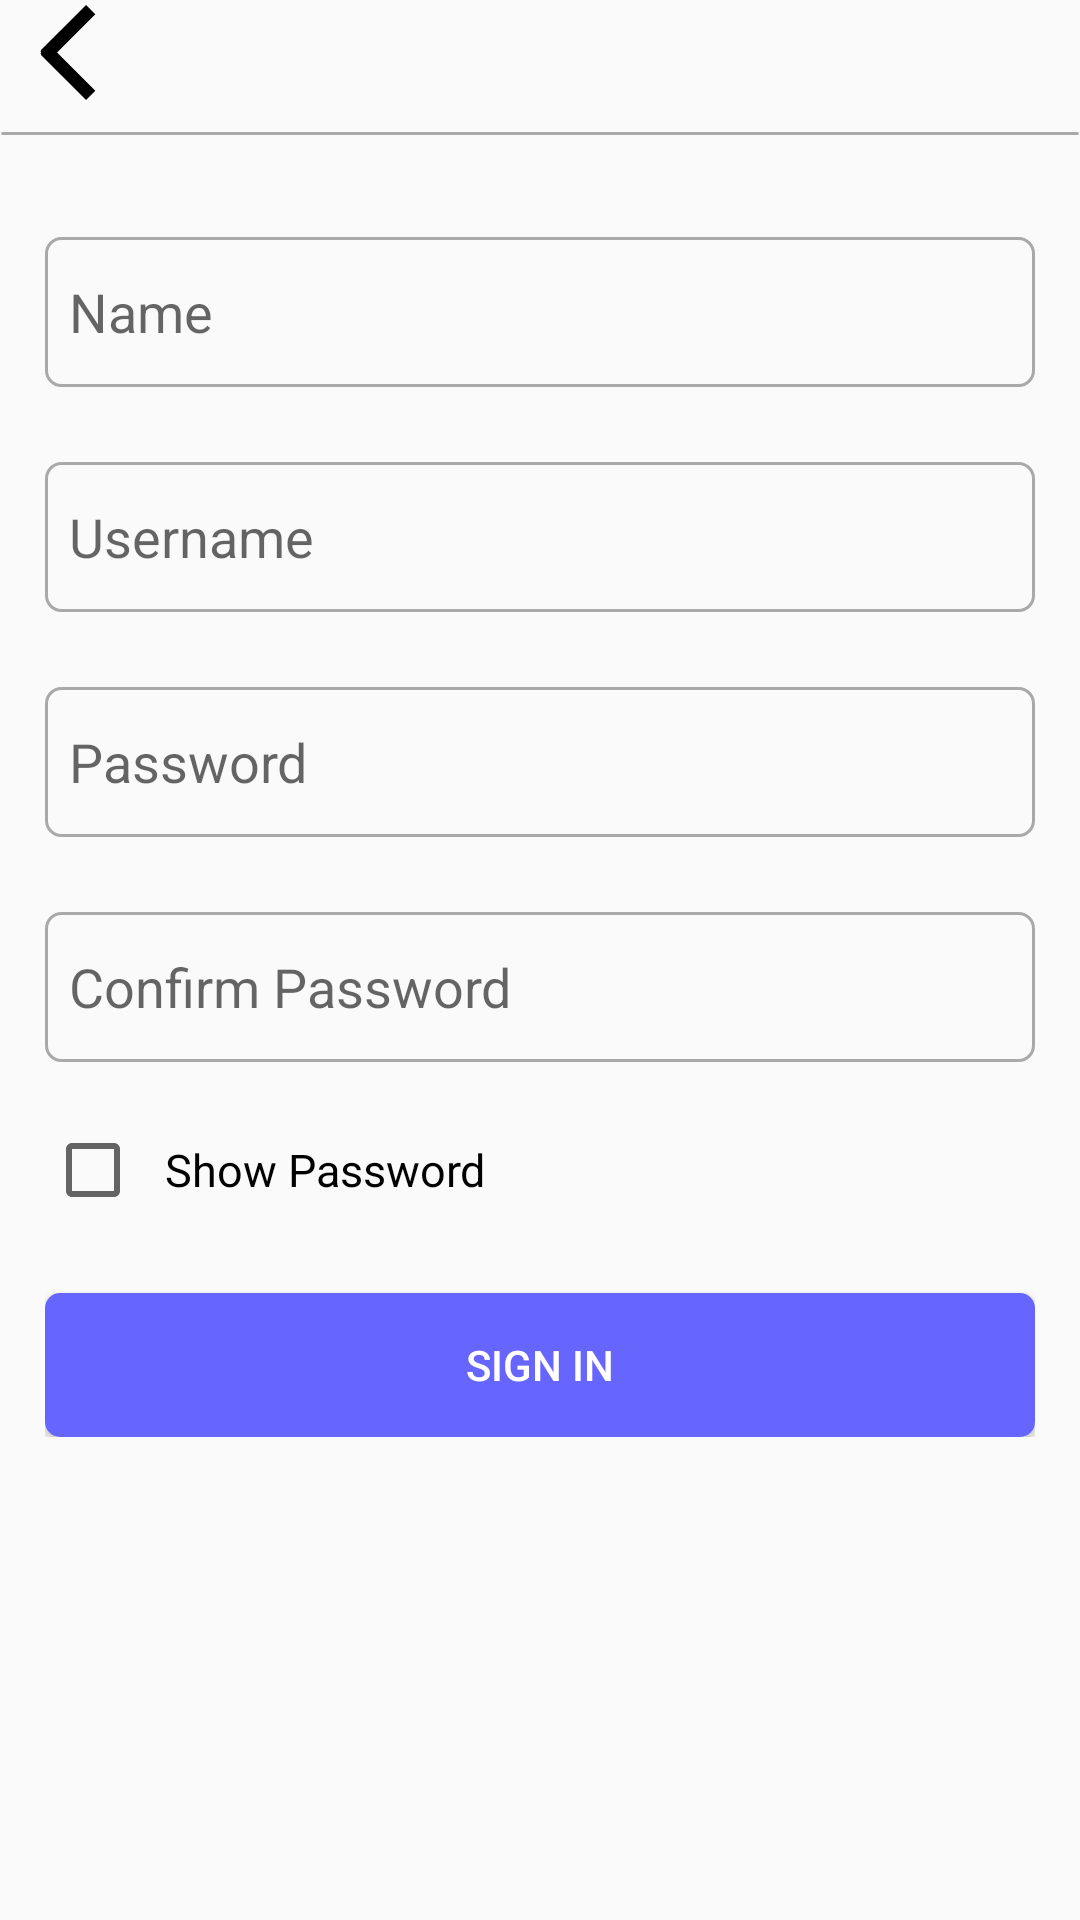

Write the Android layout XML for this screen, with the resource values it uses.
<!-- AndroidManifest.xml: application theme AppTheme -->
<!-- res/layout/activity_register.xml -->
<?xml version="1.0" encoding="utf-8"?>
<LinearLayout xmlns:android="http://schemas.android.com/apk/res/android"
    xmlns:app="http://schemas.android.com/apk/res-auto"
    xmlns:tools="http://schemas.android.com/tools"
    android:layout_width="match_parent"
    android:layout_height="match_parent"
    android:layout_marginTop="10sp"
    android:orientation="vertical"
    tools:context="com.example.languageapp.activities.RegisterActivity">

    <LinearLayout
        android:layout_width="wrap_content"
        android:layout_height="wrap_content"
        android:orientation="vertical">

        <ImageView
            android:id="@+id/rback"
            android:layout_width="35sp"
            android:layout_height="35sp"
            android:layout_marginLeft="5sp"
            android:src="@drawable/arrow" />

        <TextView
            android:layout_width="wrap_content"
            android:layout_height="wrap_content"
            android:background="@drawable/textline"
            android:text="                                                                                                              " />
    </LinearLayout>

    <LinearLayout
        android:layout_width="match_parent"
        android:layout_height="wrap_content"
        android:layout_marginLeft="15sp"
        android:layout_marginTop="0sp"
        android:layout_marginRight="15sp"
        android:orientation="vertical">

        <EditText
            android:id="@+id/name"
            android:layout_width="match_parent"
            android:layout_height="50sp"
            android:layout_marginTop="25sp"
            android:background="@drawable/etstyle"
            android:hint="@string/name"
            android:inputType="text"
            android:maxLines="1"
            android:paddingLeft="8sp"
            android:singleLine="true" />

        <EditText
            android:id="@+id/user"
            android:layout_width="match_parent"
            android:layout_height="50sp"
            android:layout_marginTop="25dp"
            android:background="@drawable/etstyle"
            android:hint="@string/username"
            android:inputType="text"
            android:maxLines="1"
            android:paddingLeft="8sp"
            android:singleLine="true" />

        <EditText
            android:id="@+id/password"
            android:layout_width="match_parent"
            android:layout_height="50sp"
            android:layout_marginTop="25sp"
            android:background="@drawable/etstyle"
            android:hint="@string/password"
            android:inputType="textPassword"
            android:maxLines="1"
            android:paddingLeft="8sp"
            android:singleLine="true" />

        <EditText
            android:id="@+id/cnfrmpassword"
            android:layout_width="match_parent"
            android:layout_height="50sp"
            android:layout_marginTop="25sp"
            android:background="@drawable/etstyle"
            android:hint="@string/confirm_password"
            android:inputType="textPassword"
            android:maxLines="1"
            android:paddingLeft="8dp"
            android:singleLine="true" />

        <CheckBox
            android:id="@+id/rshowPass"
            android:layout_width="wrap_content"
            android:layout_height="wrap_content"
            android:layout_marginTop="20sp"
            android:paddingLeft="8sp"
            android:text="@string/show_password"
            android:textSize="15sp" />

        <Button
            android:id="@+id/signin"
            android:layout_width="match_parent"
            android:layout_height="wrap_content"
            android:layout_marginTop="25sp"
            android:background="@drawable/btnstylesel"
            android:clickable="true"
            android:onClick="signinBtn"
            android:text="@string/sign_in"
            android:textColor="#fff" />

    </LinearLayout>

</LinearLayout>
<!-- resources referenced by this layout -->
<resources>
  <!-- drawable arrow (drawable) -->
  <layer-list xmlns:android="http://schemas.android.com/apk/res/android">
      <item>
          <shape>
              <solid android:color="@android:color/transparent" />
              <size
                  android:width="5dp"
                  android:height="40dp" />
          </shape>
      </item>
  
      <item android:bottom="15dp">
          <rotate
              android:fromDegrees="-135"
              android:toDegrees="135">
              <shape android:shape="rectangle">
                  <solid android:color="@android:color/black" />
                  <corners
                      android:bottomLeftRadius="0dp"
                      android:bottomRightRadius="0dp"
                      android:radius="1dp" />
              </shape>
          </rotate>
      </item>
  
      <item android:top="15dp">
          <rotate
              android:fromDegrees="135"
              android:toDegrees="135">
              <shape android:shape="rectangle">
                  <solid android:color="@android:color/black" />
                  <corners
                      android:radius="1dp"
                      android:topLeftRadius="0dp"
                      android:topRightRadius="0dp" />
              </shape>
          </rotate>
      </item>
  </layer-list>
  <!-- drawable btnstylesel (drawable) -->
  <?xml version="1.0" encoding="utf-8"?>
  <selector xmlns:android="http://schemas.android.com/apk/res/android">
  
      <item android:drawable="@drawable/btnstyle" />
      <item android:drawable="@drawable/btnclicked" android:state_enabled="true" android:state_pressed="true" />
  
  </selector>
  <!-- drawable etstyle (drawable) -->
  <?xml version="1.0" encoding="utf-8"?>
  <shape xmlns:android="http://schemas.android.com/apk/res/android"
      android:shape="rectangle">
  
      <stroke
          android:width="1dp"
          android:color="#A9A9A9" />
      <corners android:radius="5dp" />
      <padding android:left="5dp" />
  
  
  </shape>
  <!-- drawable textline (drawable) -->
  <?xml version="1.0" encoding="utf-8"?>
  <shape xmlns:android="http://schemas.android.com/apk/res/android"
      android:shape="line"
      android:thickness="50dp">
  
      <stroke
          android:width="1dp"
          android:color="#A9A9A9" />
  
  
  </shape>
  <string name="confirm_password">Confirm Password</string>
  <string name="name">Name</string>
  <string name="password">Password</string>
  <string name="show_password">Show Password</string>
  <string name="sign_in">Sign In</string>
  <string name="username">Username</string>
  <style name="AppTheme" parent="Theme.AppCompat.Light.DarkActionBar">
          
          <item name="colorPrimary">@color/primary_color</item>
          <item name="colorPrimaryDark">@color/primary_dark_color</item>
        <item name="actionBarStyle">@style/MiwokAppBarStyle</item>
         <item name="android:windowContentOverlay">@null</item>
     </style>
  <!-- drawable btnstyle (drawable) -->
  <?xml version="1.0" encoding="utf-8"?>
  <shape xmlns:android="http://schemas.android.com/apk/res/android"
      android:shape="rectangle">
  
      <solid android:color="#6666ff" />
      <corners android:radius="5dp" />
  
  </shape>
  <!-- drawable btnclicked (drawable) -->
  <?xml version="1.0" encoding="utf-8"?>
  <shape xmlns:android="http://schemas.android.com/apk/res/android"
      android:shape="rectangle">
  
      <solid android:color="#4d4dff" />
      <corners android:radius="5dp" />
  
  </shape>
  <color name="primary_color">#0710ba</color>
  <color name="primary_dark_color">#020652</color>
  <style name="MiwokAppBarStyle" parent="@style/Widget.AppCompat.Light.ActionBar.Solid.Inverse">
           
          <item name="elevation">0dp</item>
       </style>
</resources>
